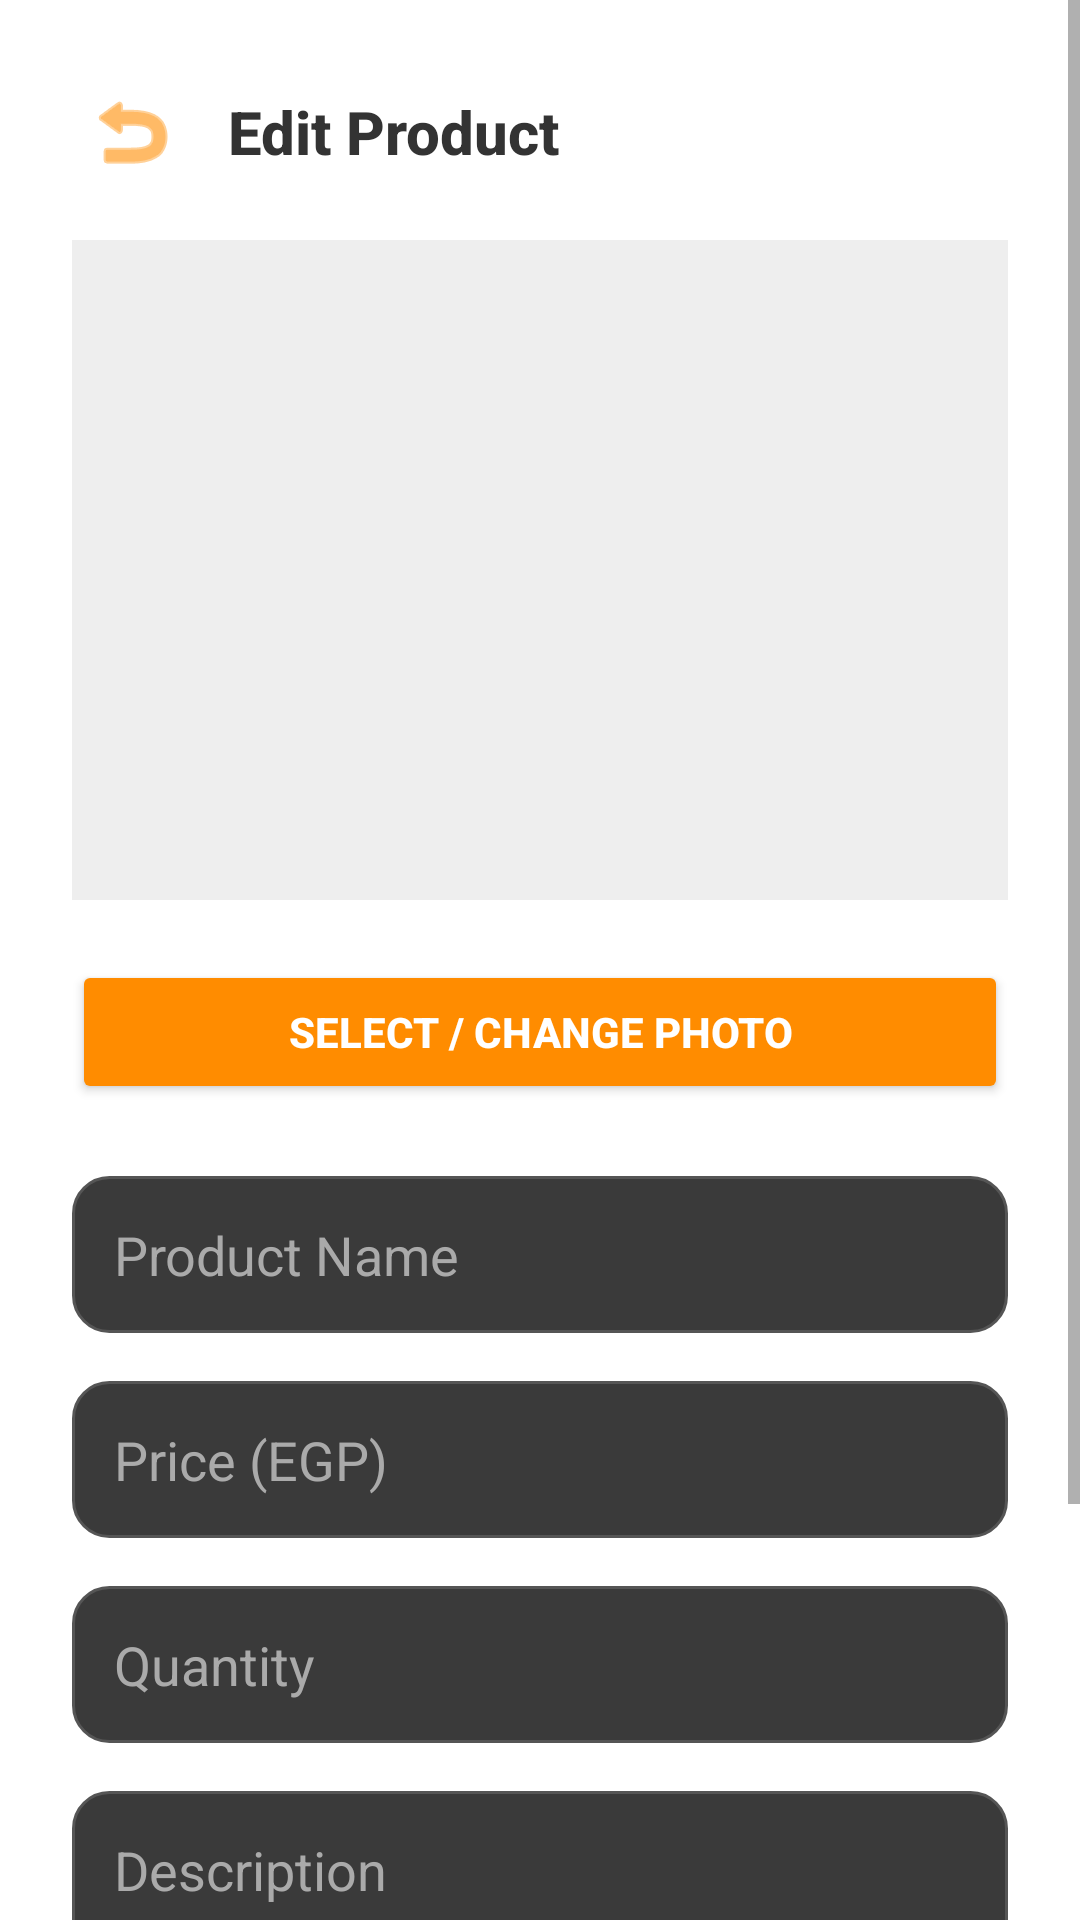

Layout XML and referenced resources for this Android screen:
<!-- AndroidManifest.xml: application theme Theme.Cravings -->
<!-- res/layout/activity_edit_product.xml -->
<?xml version="1.0" encoding="utf-8"?>
<ScrollView xmlns:android="http://schemas.android.com/apk/res/android"
    xmlns:app="http://schemas.android.com/apk/res-auto"
    xmlns:tools="http://schemas.android.com/tools"
    android:layout_width="match_parent"
    android:layout_height="match_parent"
    android:fillViewport="true"
    android:background="#FFFFFF"
    tools:context=".baseActivities.merchant.EditProductActivity">

    <LinearLayout
        android:layout_width="match_parent"
        android:layout_height="wrap_content"
        android:orientation="vertical"
        android:padding="24dp">

        
        <LinearLayout
            android:layout_width="match_parent"
            android:layout_height="wrap_content"
            android:orientation="horizontal"
            android:gravity="center_vertical"
            android:paddingBottom="16dp">

            <ImageButton
                android:id="@+id/backButton"
                android:layout_width="40dp"
                android:layout_height="40dp"
                android:background="?attr/selectableItemBackgroundBorderless"
                android:src="@android:drawable/ic_menu_revert"
                app:tint="#FF8C00"
                android:contentDescription="Back" />

            <TextView
                android:layout_width="wrap_content"
                android:layout_height="wrap_content"
                android:layout_marginStart="12dp"
                android:text="Edit Product"
                android:textColor="#333333"
                android:textStyle="bold"
                android:textSize="20sp"
                android:fontFamily="sans-serif-medium" />
        </LinearLayout>

        
        <FrameLayout
            android:layout_width="match_parent"
            android:layout_height="wrap_content"
            android:layout_marginBottom="20dp">

            <ImageView
                android:id="@+id/imagePreview"
                android:layout_width="match_parent"
                android:layout_height="220dp"
                android:scaleType="centerCrop"
                android:background="#EEEEEE"
                android:contentDescription="Product Image"
                android:adjustViewBounds="true"
                android:clipToOutline="true"
                android:elevation="2dp" />

            
            <View
                android:layout_width="match_parent"
                android:layout_height="match_parent"
                android:background="#33000000"
                android:visibility="gone" />
        </FrameLayout>

        
        <Button
            android:id="@+id/btnUploadPhoto"
            android:layout_width="match_parent"
            android:layout_height="wrap_content"
            android:text="Select / Change Photo"
            android:textStyle="bold"
            android:textColor="@android:color/white"
            android:backgroundTint="#FF8C00"
            android:elevation="2dp"
            android:layout_marginBottom="24dp" />

        
        <EditText
            android:id="@+id/editProductName"
            android:layout_width="match_parent"
            android:layout_height="wrap_content"
            android:hint="Product Name"
            android:background="@drawable/rounded_input"
            android:padding="14dp"
            android:textColor="#FFFFFF"
            android:textColorHint="#AAAAAA"
            android:layout_marginBottom="16dp" />

        <EditText
            android:id="@+id/editProductPrice"
            android:layout_width="match_parent"
            android:layout_height="wrap_content"
            android:hint="Price (EGP)"
            android:inputType="numberDecimal"
            android:background="@drawable/rounded_input"
            android:padding="14dp"
            android:textColor="#FFFFFF"
            android:textColorHint="#AAAAAA"
            android:layout_marginBottom="16dp" />

        <EditText
            android:id="@+id/editProductQuantity"
            android:layout_width="match_parent"
            android:layout_height="wrap_content"
            android:hint="Quantity"
            android:inputType="number"
            android:background="@drawable/rounded_input"
            android:padding="14dp"
            android:textColor="#FFFFFF"
            android:textColorHint="#AAAAAA"
            android:layout_marginBottom="16dp" />

        <EditText
            android:id="@+id/editProductDescription"
            android:layout_width="match_parent"
            android:layout_height="120dp"
            android:hint="Description"
            android:gravity="top|start"
            android:background="@drawable/rounded_input"
            android:padding="14dp"
            android:textColor="#FFFFFF"
            android:textColorHint="#AAAAAA"
            android:layout_marginBottom="28dp" />

        
        <LinearLayout
            android:layout_width="match_parent"
            android:layout_height="wrap_content"
            android:orientation="horizontal"
            android:gravity="center"
            android:weightSum="2">

            <Button
                android:id="@+id/btnDeleteProduct"
                android:layout_width="0dp"
                android:layout_weight="1"
                android:layout_height="wrap_content"
                android:text="Delete Product"
                android:textStyle="bold"
                android:textColor="@android:color/white"
                android:backgroundTint="#DC3545"
                android:elevation="2dp"
                android:layout_marginEnd="8dp" />

            <Button
                android:id="@+id/btnUpdateProduct"
                android:layout_width="0dp"
                android:layout_weight="1"
                android:layout_height="wrap_content"
                android:text="Update Product"
                android:textStyle="bold"
                android:textColor="@android:color/white"
                android:backgroundTint="#FF8C00"
                android:elevation="2dp"
                android:layout_marginStart="8dp" />
        </LinearLayout>
    </LinearLayout>
</ScrollView>
<!-- resources referenced by this layout -->
<resources>
  <!-- drawable rounded_input (drawable) -->
  <shape xmlns:android="http://schemas.android.com/apk/res/android"
      android:shape="rectangle">
      <solid android:color="#3A3A3A" />
      <corners android:radius="12dp" />
      <stroke android:width="1dp" android:color="#555555" />
  </shape>
  <style name="Theme.Cravings" parent="Theme.MaterialComponents.Light.NoActionBar.Bridge">
          
      </style>
</resources>
